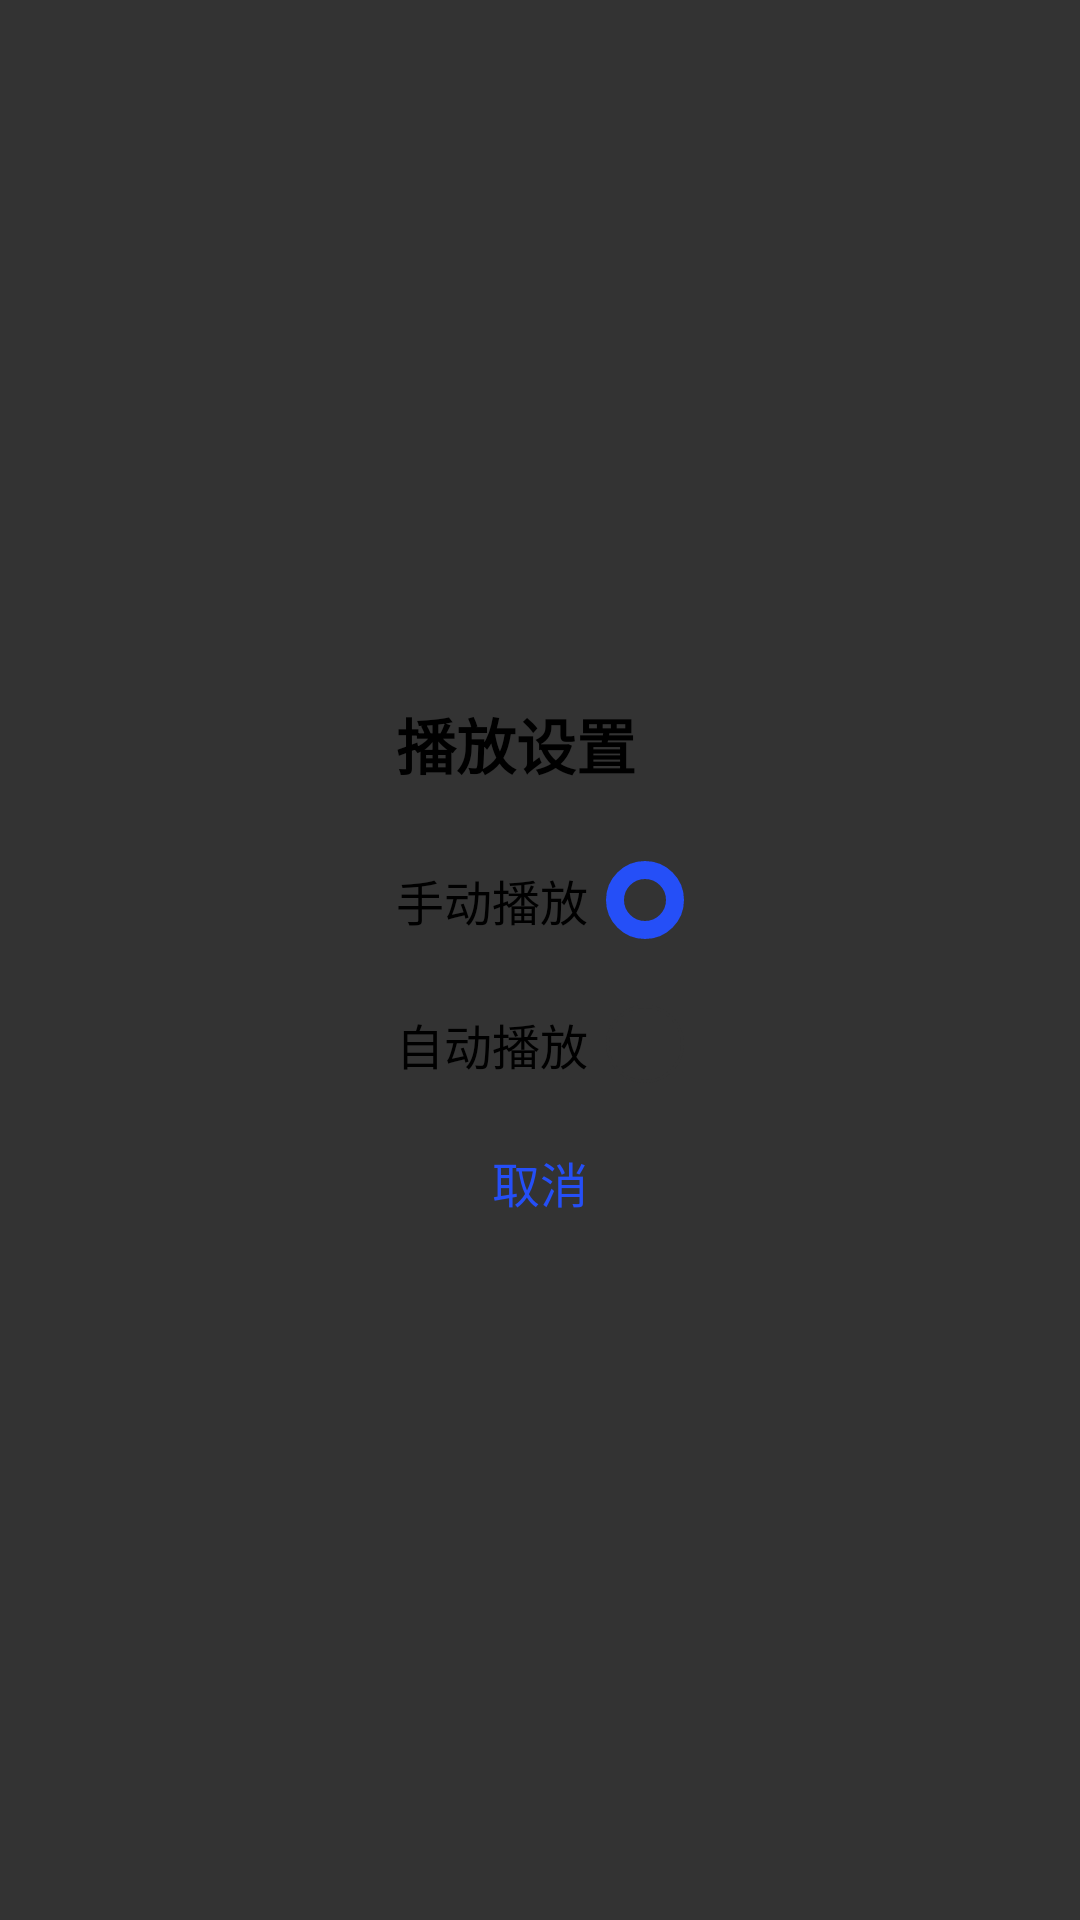

This screen was rendered from an Android layout file. Write that file and the resources it references.
<!-- AndroidManifest.xml: application theme Theme.SaasDemo -->
<!-- res/layout/dialog_read_mode.xml -->
<?xml version="1.0" encoding="utf-8"?>
<LinearLayout xmlns:android="http://schemas.android.com/apk/res/android"
    android:layout_width="match_parent"
    android:layout_height="match_parent"
    android:background="#cc000000"
    android:gravity="center">

    <Space
        android:layout_width="0dp"
        android:layout_height="1dp"
        android:layout_weight="3" />

    <LinearLayout
        android:layout_width="0dp"
        android:layout_height="wrap_content"
        android:layout_centerInParent="true"
        android:layout_weight="4"
        android:background="@drawable/shape_reader_menu"
        android:orientation="vertical"
        android:paddingLeft="24dp"
        android:paddingRight="24dp"
        android:paddingBottom="8dp">

        <TextView
            android:layout_width="wrap_content"
            android:layout_height="56dp"
            android:gravity="center"
            android:text="@string/play_setting"
            android:textColor="#000000"
            android:textSize="20sp"
            android:textStyle="bold" />

        <RadioGroup
            android:id="@+id/rg_play_mode"
            android:layout_width="match_parent"
            android:layout_height="wrap_content">

            <RadioButton
                android:id="@+id/rb_play_mode_hand"
                android:layout_width="match_parent"
                android:layout_height="48dp"
                android:button="@null"
                android:checked="true"
                android:drawableEnd="@drawable/selector_play_mode"
                android:text="@string/play_mode_hand"
                android:textColor="#000000"
                android:textSize="16sp"/>

            <RadioButton
                android:id="@+id/rb_play_mode_auto"
                android:layout_width="match_parent"
                android:layout_height="48dp"
                android:button="@null"
                android:drawableEnd="@drawable/selector_play_mode"
                android:text="@string/play_mode_auto"
                android:textColor="#000000"
                android:textSize="16sp"/>

        </RadioGroup>

        <TextView
            android:id="@+id/tv_play_mode_cancel"
            android:layout_width="wrap_content"
            android:layout_height="36dp"
            android:layout_gravity="center_horizontal"
            android:layout_marginTop="4dp"
            android:gravity="center_vertical"
            android:text="@string/cancel"
            android:textColor="#254ff7"
            android:textSize="16sp" />
    </LinearLayout>

    <Space
        android:layout_width="0dp"
        android:layout_height="1dp"
        android:layout_weight="3" />
</LinearLayout>
<!-- resources referenced by this layout -->
<resources>
  <!-- drawable selector_play_mode (drawable) -->
  <?xml version="1.0" encoding="utf-8"?>
  <selector xmlns:android="http://schemas.android.com/apk/res/android">
      <item android:state_checked="true">
          <shape android:shape="oval">
              <size android:width="26dp" android:height="26dp" />
              <stroke android:width="6dp" android:color="#254ff7" />
          </shape>
      </item>
      <item>
          <shape android:shape="oval">
              <size android:width="26dp" android:height="26dp" />
              <stroke android:width="1dp" android:color="#333333" />
          </shape>
      </item>
  
  </selector>
  <string name="cancel">取消</string>
  <string name="play_mode_auto">自动播放</string>
  <string name="play_mode_hand">手动播放</string>
  <string name="play_setting">播放设置</string>
  <style name="Theme.SaasDemo" parent="Theme.MaterialComponents.DayNight.DarkActionBar">
          
          <item name="colorPrimary">@android:color/holo_blue_light</item>
          <item name="colorPrimaryVariant">@android:color/holo_blue_dark</item>
          <item name="colorOnPrimary">@color/white</item>
          
          <item name="colorSecondary">@color/teal_200</item>
          <item name="colorSecondaryVariant">@color/teal_700</item>
          <item name="colorOnSecondary">@color/black</item>
          
          <item name="android:statusBarColor" tools:targetApi="l">?attr/colorPrimaryVariant</item>
          
      </style>
  <color name="white">#FFFFFFFF</color>
  <color name="teal_200">#FF03DAC5</color>
  <color name="teal_700">#FF018786</color>
  <color name="black">#FF000000</color>
</resources>
